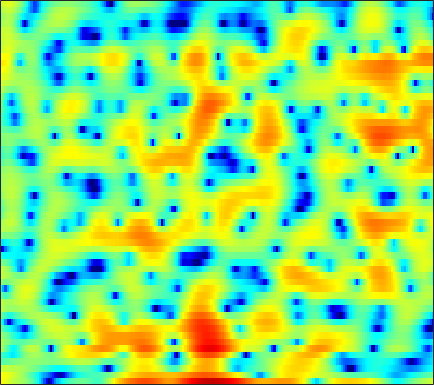

The file beside this chart, header and first rows:
5.504, 4.9677, 4.3004, 3.7103, 3.3227, 2.8875, 2.524, 2.2927, 1.9724, 1.6132, 1.1949, 0.82793, 0.24097, -0.49169, -1.1447, -2.1967, -3.5033, -4.6908, -6.6309, -9.1555, -12.575, -16.105, -20.682, -17.175
5.357, 5.089, 4.72, 4.334, 4.032, 3.607, 3.152, 2.783, 2.248, 1.654, 0.9912, 0.4438, -0.3598, -1.256, -1.996, -3.071, -4.243, -5.178, -6.485, -7.831, -9.172, -10.18, -11.54, -12.99
2.841, 2.768, 2.674, 2.576, 2.496, 2.375, 2.233, 2.107, 1.905, 1.665, 1.388, 1.153, 0.8017, 0.4094, 0.09387, -0.3609, -0.8463, -1.229, -1.757, -2.304, -2.855, -3.259, -3.788, -4.292
-2.263, -1.896, -1.49, -1.167, -0.9608, -0.7128, -0.4767, -0.3067, -0.08921, 0.1151, 0.3008, 0.4162, 0.5265, 0.5855, 0.5992, 0.577, 0.5126, 0.451, 0.3459, 0.2231, 0.1035, 0.03061, -0.03832, -0.0656
-3.228, -3.304, -3.821, -4.708, -5.459, -6.166, -5.983, -5.213, -3.757, -2.268, -0.9881, -0.2044, 0.5976, 1.138, 1.392, 1.534, 1.485, 1.338, 1.016, 0.579, 0.118, -0.1791, -0.4265, -0.3971
1.585, 0.7285, -0.6864, -2.428, -3.852, -5.42, -5.608, -4.696, -2.925, -1.228, 0.1584, 0.9898, 1.82, 2.335, 2.539, 2.554, 2.269, 1.838, 0.9119, -0.5514, -2.781, -5.319, -11.3, -22.09
1.897, 1.329, 0.5745, -0.1533, -0.6484, -1.202, -1.591, -1.768, -1.842, -1.754, -1.554, -1.346, -1.004, -0.6435, -0.3809, -0.09971, 0.07355, 0.1189, 0.05917, -0.1345, -0.3839, -0.5743, -0.7271, -0.6362
0.8944, 0.3377, -0.451, -1.292, -1.957, -2.873, -3.842, -4.615, -5.67, -6.636, -7.27, -7.345, -6.747, -5.546, -4.472, -3.059, -1.806, -1.005, -0.1048, 0.6154, 1.193, 1.541, 1.93, 2.25
-1.214, -2.05, -3.197, -4.291, -5.03, -5.919, -6.833, -7.654, -9.174, -11.47, -15.01, -17.5, -14.57, -9.706, -6.953, -4.193, -2.124, -0.9001, 0.4029, 1.411, 2.17, 2.61, 3.059, 3.355
-3.611, -5.877, -10.12, -16.4, -17.89, -12.69, -9.212, -7.58, -6.189, -5.274, -4.51, -3.933, -3.081, -2.099, -1.301, -0.254, 0.6996, 1.333, 2.038, 2.592, 2.979, 3.172, 3.314, 3.319
-0.4224, -1.541, -2.969, -3.988, -4.248, -3.889, -3.088, -2.391, -1.509, -0.7551, -0.1085, 0.3164, 0.8179, 1.231, 1.489, 1.761, 1.95, 2.033, 2.048, 1.963, 1.799, 1.63, 1.358, 1.031
2.31, 1.878, 1.39, 1.059, 0.9214, 0.8858, 0.99, 1.127, 1.361, 1.595, 1.778, 1.862, 1.911, 1.855, 1.723, 1.423, 0.9636, 0.5091, -0.247, -1.162, -2.178, -2.958, -3.921, -4.607
2.453, 2.074, 1.73, 1.599, 1.62, 1.768, 2.021, 2.228, 2.48, 2.693, 2.809, 2.811, 2.678, 2.375, 2.019, 1.348, 0.4133, -0.4926, -2.003, -3.982, -6.601, -9.198, -14.1, -20.78
-0.8272, -1.906, -2.58, -2.097, -1.23, 0.09568, 1.308, 2.075, 2.875, 3.434, 3.775, 3.891, 3.842, 3.566, 3.209, 2.519, 1.573, 0.6837, -0.7578, -2.52, -4.564, -6.205, -8.294, -9.738
-4.796, -8.664, -12.55, -7.792, -4.533, -1.53, 0.4932, 1.596, 2.703, 3.45, 3.916, 4.121, 4.204, 4.072, 3.83, 3.315, 2.59, 1.886, 0.7512, -0.5855, -2.104, -3.331, -5.051, -6.764
0.6405, 0.1258, -0.2622, -0.2382, 0.01515, 0.5082, 1.045, 1.421, 1.872, 2.28, 2.62, 2.811, 2.993, 3.055, 3.002, 2.769, 2.326, 1.842, 0.9768, -0.1615, -1.641, -3.002, -5.223, -8.109
2.738, 2.445, 2.014, 1.546, 1.191, 0.6798, 0.1695, -0.1587, -0.4935, -0.5385, -0.2231, 0.1942, 0.8491, 1.496, 1.895, 2.264, 2.379, 2.309, 1.965, 1.326, 0.3935, -0.5064, -1.994, -3.802
2.666, 2.302, 1.652, 0.7655, -0.09519, -1.567, -3.56, -5.509, -9.003, -11.95, -9.536, -6.537, -3.391, -1.163, 0.09858, 1.349, 2.204, 2.625, 2.908, 2.923, 2.704, 2.39, 1.799, 1.048
-0.1027, -0.5041, -1.129, -1.905, -2.633, -3.804, -5.343, -6.665, -8.468, -9.468, -8.515, -7.013, -4.907, -3.024, -1.813, -0.4678, 0.6292, 1.288, 1.984, 2.478, 2.774, 2.877, 2.883, 2.753
-4.704, -5.054, -5.218, -5.147, -5.093, -5.143, -5.375, -5.594, -5.826, -5.947, -5.867, -5.597, -5.012, -4.186, -3.442, -2.346, -1.229, -0.4195, 0.5735, 1.434, 2.123, 2.534, 2.946, 3.198
-18.53, -16.75, -11.33, -8.296, -6.921, -5.871, -5.386, -5.379, -5.7, -6.315, -7.253, -8.033, -8.835, -8.699, -7.787, -5.849, -3.768, -2.331, -0.6606, 0.6874, 1.763, 2.411, 3.072, 3.537
-6.147, -6.292, -5.61, -4.631, -4.037, -3.564, -3.456, -3.674, -4.418, -5.687, -7.732, -10.09, -15.18, -19.92, -14.31, -8.598, -4.94, -2.93, -0.8576, 0.6836, 1.847, 2.506, 3.133, 3.549
0.3188, 0.1015, -0.04378, -0.09376, -0.1489, -0.2871, -0.6238, -0.9568, -1.58, -2.388, -3.262, -3.921, -4.555, -4.609, -4.239, -3.236, -1.983, -1.014, 0.144, 1.14, 1.896, 2.285, 2.573, 2.586
1.976, 2.012, 2.049, 2.013, 1.933, 1.712, 1.339, 0.9538, 0.3466, -0.3939, -1.143, -1.646, -2.162, -2.393, -2.301, -1.869, -1.141, -0.4978, 0.357, 1.094, 1.612, 1.817, 1.804, 1.362
1.164, 1.767, 2.372, 2.71, 2.816, 2.698, 2.353, 1.863, 0.974, -0.2343, -1.792, -3.146, -5.105, -6.628, -6.759, -5.501, -3.551, -2.154, -0.5458, 0.6751, 1.497, 1.861, 1.987, 1.681
-1.358, -0.009088, 1.25, 2.053, 2.36, 2.43, 2.134, 1.658, 0.6505, -0.7667, -2.82, -4.841, -8.584, -13.69, -14.82, -10, -5.997, -3.841, -1.69, -0.1227, 1.002, 1.594, 2.071, 2.241
-2.048, -0.8673, 0.35, 1.165, 1.518, 1.689, 1.466, 1.119, 0.3539, -0.6999, -1.963, -3.004, -4.297, -5.233, -5.499, -5.274, -4.464, -3.607, -2.346, -1.14, -0.05241, 0.6256, 1.334, 1.8
-0.9219, -0.05616, 0.8815, 1.503, 1.789, 1.896, 1.714, 1.37, 0.6814, -0.3078, -1.515, -2.588, -4.16, -5.752, -6.798, -7.492, -6.994, -5.978, -4.275, -2.574, -1.11, -0.2059, 0.7612, 1.435
0.3976, 1.105, 1.84, 2.322, 2.518, 2.541, 2.345, 1.989, 1.297, 0.2752, -1.093, -2.421, -4.737, -8.134, -12.13, -23.76, -16.23, -10.44, -6.188, -3.46, -1.574, -0.5273, 0.4967, 1.162
1.039, 1.572, 2.094, 2.447, 2.579, 2.586, 2.394, 2.122, 1.577, 0.8351, -0.1278, -0.9599, -2.213, -3.509, -4.358, -4.985, -4.78, -4.174, -3.04, -1.87, -0.8877, -0.2999, 0.2175, 0.4914
1.071, 1.454, 1.86, 2.118, 2.217, 2.23, 2.06, 1.87, 1.482, 1.018, 0.4784, 0.06098, -0.4816, -0.9268, -1.176, -1.332, -1.269, -1.096, -0.755, -0.3699, -0.03816, 0.121, 0.1757, -0.02655
0.8142, 1.185, 1.582, 1.81, 1.878, 1.823, 1.641, 1.405, 1.026, 0.5706, 0.1159, -0.2176, -0.578, -0.821, -0.8912, -0.8442, -0.6327, -0.3726, 0.02454, 0.4057, 0.7258, 0.8629, 0.8869, 0.6161
-0.01951, 0.4989, 0.9719, 1.2, 1.203, 0.9782, 0.6034, 0.1545, -0.4943, -1.283, -2.062, -2.608, -3.242, -3.659, -3.688, -3.375, -2.63, -1.896, -0.8073, 0.2155, 1.085, 1.593, 2.036, 2.204
-2.006, -1.232, -0.6137, -0.3991, -0.5025, -1.023, -1.946, -2.853, -4.32, -5.906, -7.411, -8.465, -10.03, -11.98, -13.53, -13.18, -9.596, -6.784, -3.716, -1.347, 0.3949, 1.405, 2.399, 3.101
-3.736, -2.748, -1.964, -1.785, -2.035, -2.881, -4.534, -6.272, -9.714, -14.56, -19.2, -18.1, -15.7, -15.18, -15.68, -14.46, -10.54, -7.552, -4.329, -1.856, -0.02084, 1.042, 2.145, 2.951
-2.667, -1.87, -1.252, -1.118, -1.36, -2.085, -3.361, -4.693, -7.016, -9.508, -11.05, -10.83, -9.425, -7.862, -6.717, -5.319, -3.843, -2.743, -1.368, -0.2105, 0.6918, 1.207, 1.718, 2.096
-0.3965, -0.02614, 0.2897, 0.3688, 0.2857, -0.035, -0.4778, -0.9014, -1.499, -1.949, -2.194, -2.148, -1.844, -1.349, -0.8694, -0.2377, 0.3232, 0.6982, 1.026, 1.097, 0.8888, 0.5121, -0.2645, -1.182
0.09154, 0.2443, 0.3518, 0.3447, 0.3049, 0.1859, 0.08649, 0.03363, 0.08614, 0.1887, 0.4121, 0.6472, 1.015, 1.406, 1.64, 1.936, 2.107, 2.104, 1.902, 1.393, 0.4544, -0.6363, -2.864, -6.647
-1.193, -1.167, -1.354, -1.709, -2.052, -2.417, -2.614, -2.502, -2.033, -1.296, -0.4339, 0.1925, 0.95, 1.58, 1.943, 2.264, 2.41, 2.376, 2.154, 1.718, 1.045, 0.3828, -0.6445, -1.757
-2.614, -2.867, -3.654, -5.004, -6.438, -8.745, -10.95, -10.77, -8.282, -5.311, -2.946, -1.57, -0.1501, 0.8735, 1.444, 1.9, 2.098, 2.096, 1.946, 1.663, 1.347, 1.113, 0.8883, 0.7812
-2.494, -3.049, -4.218, -5.89, -7.528, -10.34, -13.33, -13.22, -9.579, -6.091, -3.358, -1.815, -0.2477, 0.8077, 1.312, 1.633, 1.583, 1.349, 0.822, 0.1597, -0.4022, -0.6103, -0.4959, 0.1003
-1.261, -2.097, -3.43, -4.818, -5.705, -6.493, -6.373, -5.735, -4.447, -2.795, -1.201, -0.1504, 0.9419, 1.653, 1.886, 1.831, 1.286, 0.5157, -1.109, -3.559, -7.044, -9.383, -7.915, -4.103
-0.5841, -1.99, -4.468, -7.987, -11.26, -13.32, -9.612, -6.781, -3.861, -1.694, -0.08421, 0.8618, 1.756, 2.254, 2.382, 2.182, 1.551, 0.7484, -0.7885, -2.95, -5.492, -6.852, -6.149, -3.62
0.4572, -0.7492, -2.797, -5.277, -7.095, -8.011, -6.323, -4.515, -2.39, -0.7193, 0.5418, 1.24, 1.893, 2.235, 2.311, 2.159, 1.75, 1.295, 0.5514, -0.2496, -0.9601, -1.313, -1.455, -1.246
2.143, 1.584, 0.7824, 0.04563, -0.3814, -0.6398, -0.5236, -0.2509, 0.2576, 0.8145, 1.307, 1.59, 1.841, 1.935, 1.88, 1.672, 1.301, 0.9375, 0.3435, -0.3168, -1.016, -1.54, -2.195, -2.798
3.4, 3.128, 2.738, 2.346, 2.085, 1.814, 1.622, 1.537, 1.511, 1.526, 1.553, 1.564, 1.521, 1.392, 1.22, 0.8871, 0.4185, -0.02322, -0.7352, -1.6, -2.602, -3.468, -4.818, -6.421
4.283, 4.097, 3.767, 3.361, 3.027, 2.551, 2.092, 1.791, 1.456, 1.216, 1.065, 0.9903, 0.8878, 0.7175, 0.5312, 0.1392, -0.4123, -0.9485, -1.802, -2.824, -4.018, -5.026, -6.587, -8.509
5.213, 5.047, 4.647, 4.042, 3.449, 2.492, 1.435, 0.6584, -0.1874, -0.5829, -0.5172, -0.3002, 0.02603, 0.2072, 0.1776, -0.1225, -0.7263, -1.371, -2.462, -3.721, -5.062, -6.027, -7.128, -7.99
6.034, 5.993, 5.641, 4.873, 3.993, 2.276, -0.2335, -2.828, -7.287, -8.552, -4.924, -2.656, -0.698, 0.3476, 0.6254, 0.4703, -0.2796, -1.208, -2.958, -5.309, -8.074, -10, -11.12, -10.21
4.815, 5.221, 5.327, 4.932, 4.28, 2.91, 0.9188, -0.9688, -3.537, -4.255, -2.654, -1.232, 0.2073, 0.9687, 1.132, 0.8437, -0.061, -1.149, -3.251, -6.326, -10.83, -15.43, -17.79, -13.43
2.411, 3.219, 3.812, 3.955, 3.793, 3.327, 2.656, 2.104, 1.474, 1.099, 0.999, 1.045, 1.127, 1.089, 0.945, 0.4905, -0.2629, -1.051, -2.411, -4.059, -5.843, -7.141, -8.63, -9.864
2.111, 2.688, 3.185, 3.384, 3.375, 3.173, 2.806, 2.474, 2.033, 1.618, 1.27, 1.072, 0.8563, 0.6789, 0.5184, 0.2246, -0.1885, -0.6105, -1.322, -2.219, -3.264, -4.172, -5.554, -7.297
2.644, 2.937, 3.168, 3.183, 3.058, 2.688, 2.128, 1.615, 0.8451, 0.08428, -0.5248, -0.8258, -0.9678, -0.8698, -0.7291, -0.4984, -0.3532, -0.3237, -0.4047, -0.6378, -1.049, -1.457, -2.125, -2.915
2.401, 2.706, 2.912, 2.845, 2.57, 1.902, 0.8623, -0.1903, -1.99, -4.131, -6.151, -6.917, -6.353, -4.857, -3.677, -2.345, -1.315, -0.7131, -0.1183, 0.2839, 0.508, 0.5869, 0.5718, 0.4711
0.9352, 1.6, 2.108, 2.179, 1.932, 1.192, -0.09853, -1.491, -4.08, -7.932, -14.26, -19.52, -13.41, -8.742, -6.572, -4.52, -3.001, -2.08, -1.047, -0.1906, 0.5307, 0.9711, 1.439, 1.778
0.04616, 1.004, 1.774, 2.035, 1.945, 1.431, 0.4834, -0.4927, -2.083, -3.874, -5.547, -6.483, -7.116, -7.174, -6.954, -6.392, -5.493, -4.622, -3.322, -2.03, -0.8583, -0.09545, 0.7695, 1.448
1.337, 2.038, 2.654, 2.91, 2.871, 2.525, 1.876, 1.197, 0.06902, -1.289, -2.848, -4.143, -6.124, -8.529, -10.65, -13.21, -12.56, -10.19, -7.1, -4.678, -2.842, -1.751, -0.6034, 0.2872
2.885, 3.316, 3.703, 3.861, 3.806, 3.521, 2.987, 2.426, 1.452, 0.2159, -1.301, -2.667, -4.873, -7.709, -10.29, -13.68, -13.29, -10.96, -8.061, -5.918, -4.367, -3.481, -2.546, -1.796
